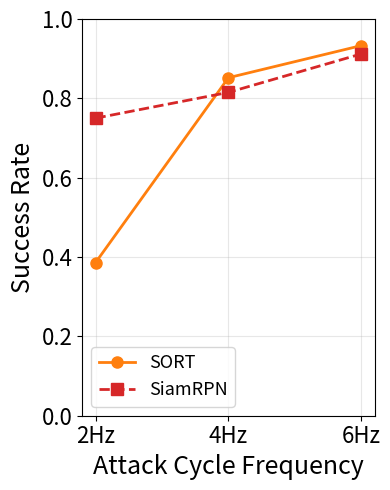

Write the Python code that produced this figure.
import matplotlib.pyplot as plt
import numpy as np

# Data
frequency = ['2Hz', '4Hz', '6Hz']
algorithms = ['SORT', 'SiamRPN']
success_rates = [
    38.6, 85.2, 93.3,
    75.0, 81.5, 91.2,
]

# Reshape data for plotting
success_rates = np.array(success_rates).reshape(2, 3) / 100  # Convert to 0-1 scale

# Create the line plot
plt.figure(figsize=(4, 5))

# Colors and markers matching the established style
colors = ['#ff7f0e', '#d62728']  # SiamRPN (orange) and SORT (red) from your color scheme
markers = ['o', 's']  # Different markers for each algorithm
linestyles = ['-', '--']  # Different line styles

# Create lines for each algorithm
for i, algorithm in enumerate(algorithms):
    plt.plot(frequency, success_rates[i], marker=markers[i], label=algorithm,
            color=colors[i], linewidth=2, markersize=8, linestyle=linestyles[i])

# Customize the plot
plt.xlabel('Attack Cycle Frequency', fontsize=18)
plt.ylabel('Success Rate', fontsize=18)
plt.grid(True, alpha=0.3)
plt.ylim(0.0, 1.0)

# Set font sizes
plt.xticks(fontsize=16)
plt.yticks(fontsize=16)

# Add legend
plt.legend(fontsize=13, loc='lower left')

plt.tight_layout()
plt.show()
